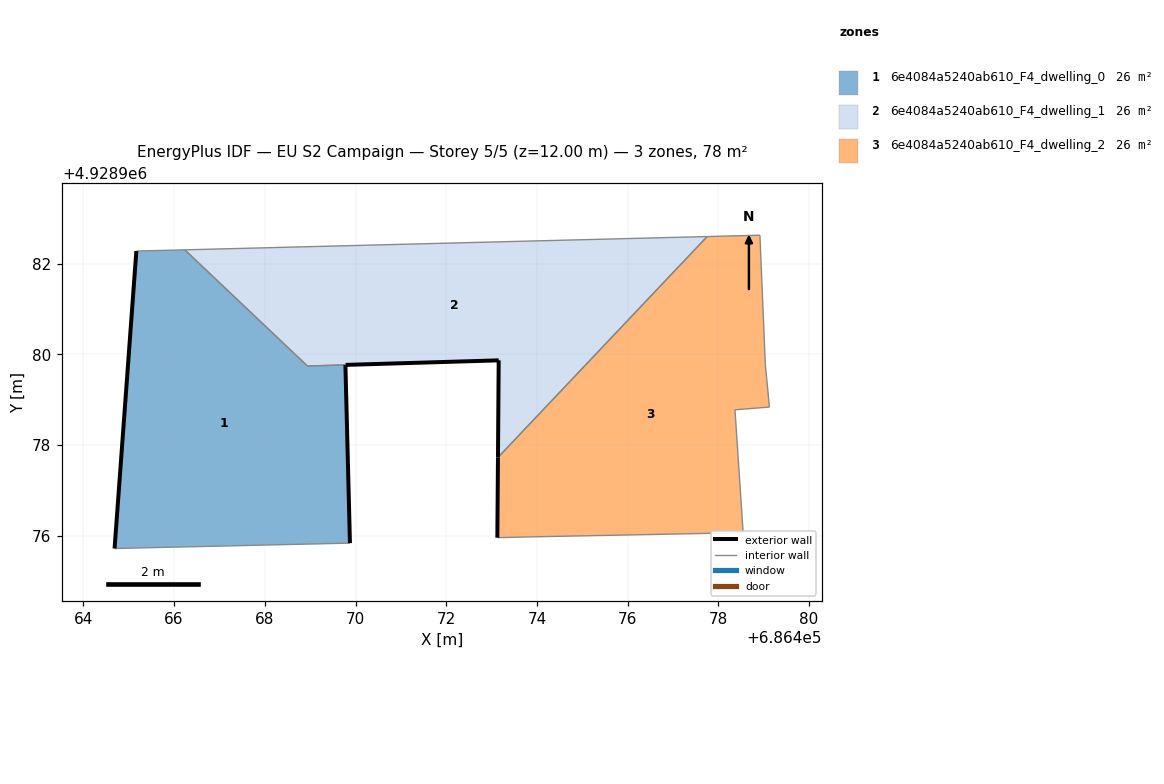
=== STOREY PLAN SPEC (per zone: floor XY polygon, exterior-wall plan segments, windows/doors) ===
zone 1: 6e4084a5240ab610_F4_dwelling_0  (26.2 m²)
  floor: (686469.88, 4928975.84) (686469.78, 4928979.77) (686468.94, 4928979.75) (686466.23, 4928982.31) (686465.17, 4928982.28) (686464.69, 4928975.72)
  exterior wall: (686469.78, 4928979.77) – (686469.88, 4928975.84)  [3.9 m]
  exterior wall: (686464.69, 4928975.72) – (686465.17, 4928982.28)  [6.6 m]
  interior walls: 4
zone 2: 6e4084a5240ab610_F4_dwelling_1  (25.5 m²)
  floor: (686473.14, 4928977.73) (686477.75, 4928982.60) (686466.23, 4928982.31) (686468.94, 4928979.75) (686473.16, 4928979.87)
  exterior wall: (686473.14, 4928977.73) – (686473.16, 4928979.87)  [2.1 m]
  exterior wall: (686473.16, 4928979.87) – (686469.78, 4928979.77)  [3.4 m]
  interior walls: 4
zone 3: 6e4084a5240ab610_F4_dwelling_2  (25.9 m²)
  floor: (686478.55, 4928976.07) (686478.37, 4928978.78) (686479.13, 4928978.84) (686479.04, 4928979.77) (686478.92, 4928982.63) (686477.75, 4928982.60) (686473.14, 4928977.73) (686473.13, 4928975.96) (686473.98, 4928975.98)
  exterior wall: (686473.13, 4928975.96) – (686473.14, 4928977.73)  [1.8 m]
  interior walls: 8

=== DERIVED (storey summary) ===
Building: EU S2 Campaign
Storey: 5 of 5  (floor level z = 12.00 m)
Storey gross floor area: 77.6 m²
Zones on this storey: 3
  - 6e4084a5240ab610_F4_dwelling_0: floor 26.2 m²; exterior wall 10.5 m (31.5 m²); WWR 0.0%
  - 6e4084a5240ab610_F4_dwelling_1: floor 25.5 m²; exterior wall 5.5 m (16.6 m²); WWR 0.0%
  - 6e4084a5240ab610_F4_dwelling_2: floor 25.9 m²; exterior wall 1.8 m (5.3 m²); WWR 0.0%
Zone adjacency (shared interzone walls):
  - 6e4084a5240ab610_F4_dwelling_0 ↔ 6e4084a5240ab610_F4_dwelling_1
  - 6e4084a5240ab610_F4_dwelling_1 ↔ 6e4084a5240ab610_F4_dwelling_2